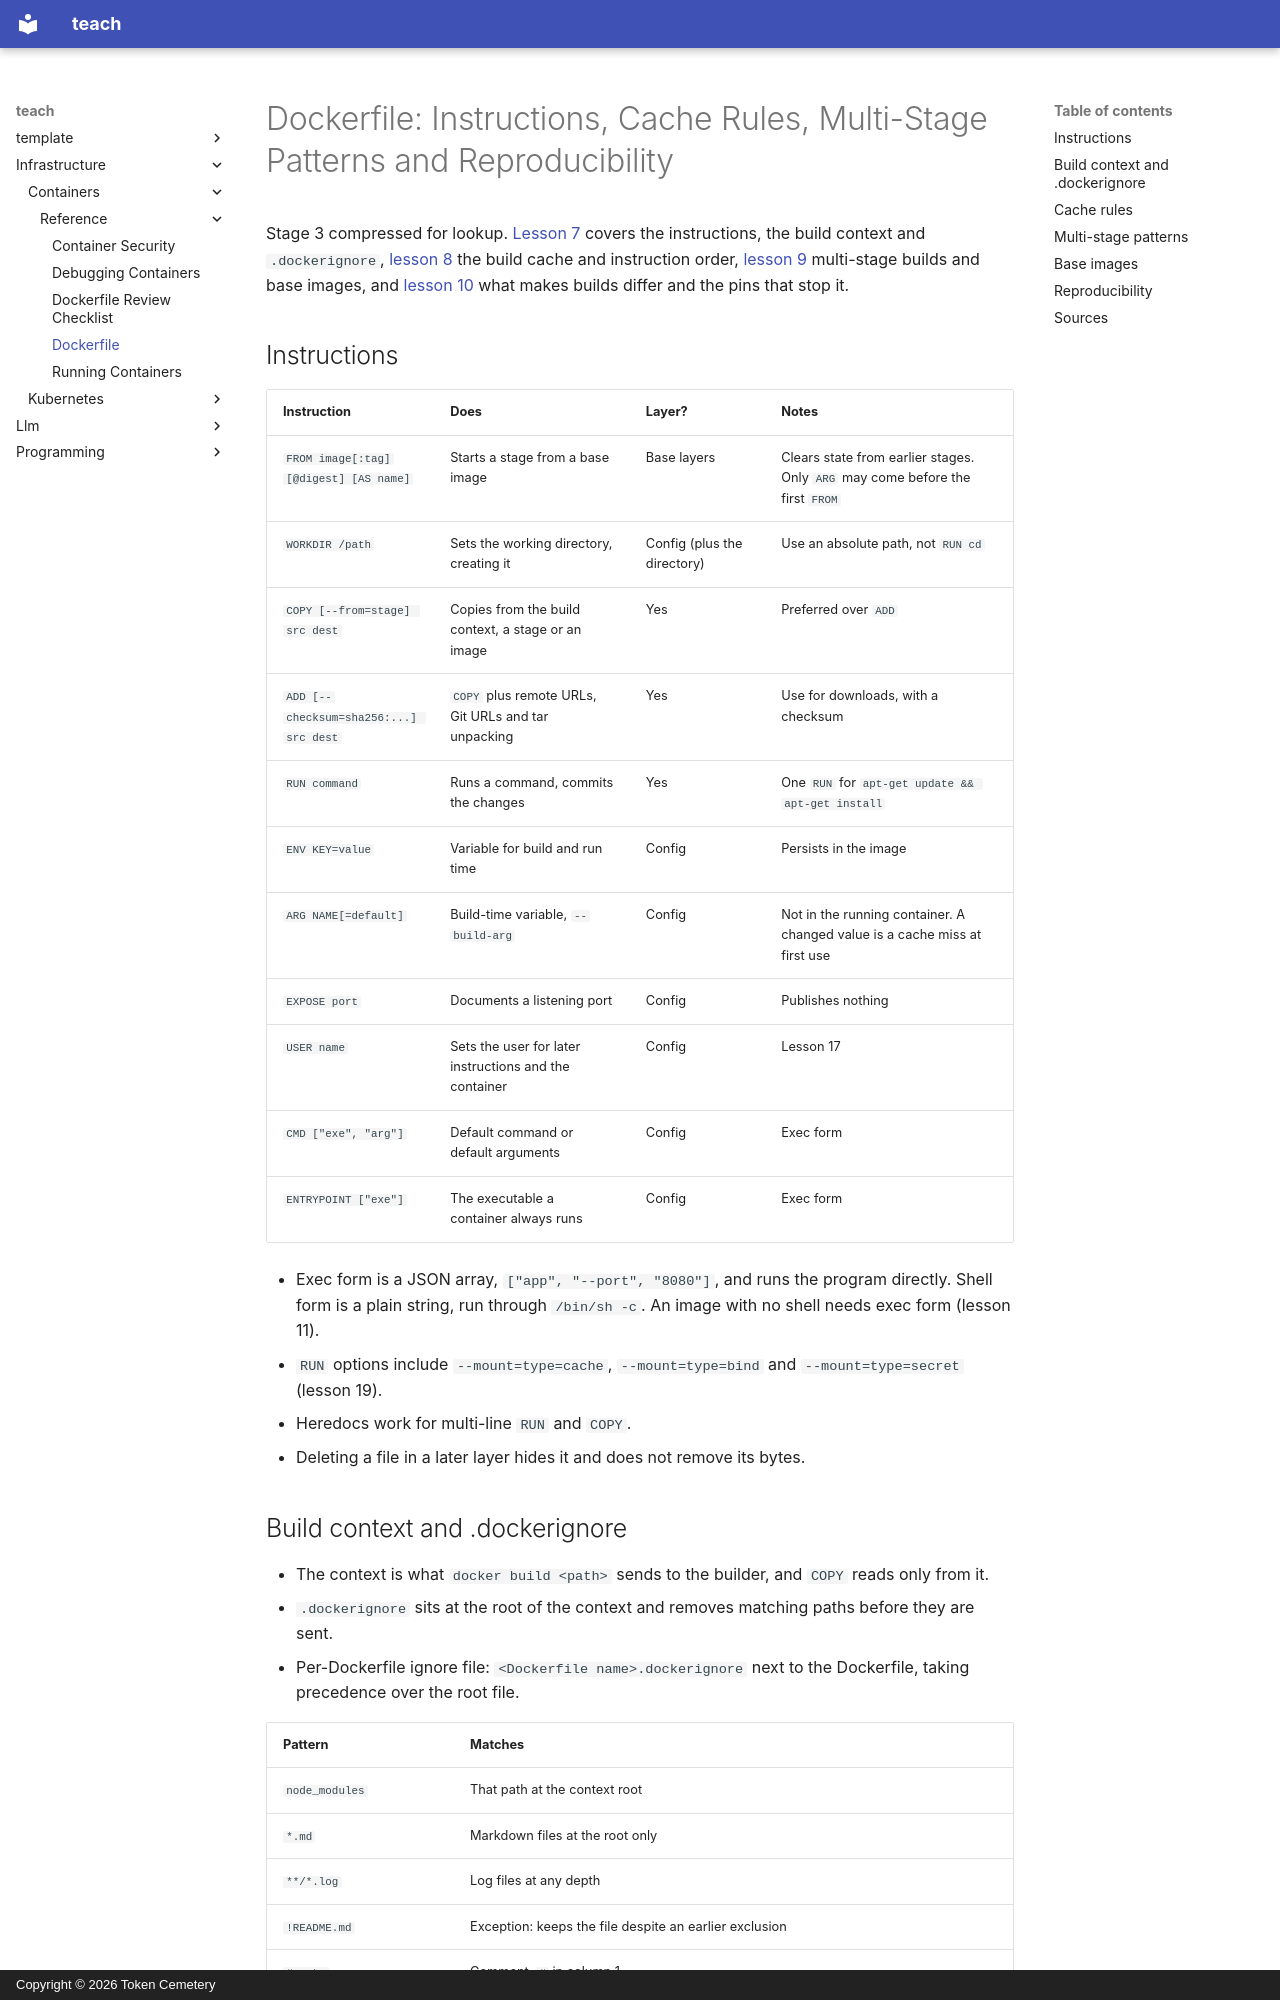

repository: TokenCemetery/teach · page: infrastructure/containers/reference/dockerfile/index.html · generator: mkdocs · copyright: Copyright © 2026 Token Cemetery

---
title: Dockerfile
description: Instructions, cache rules, multi-stage patterns, base images and reproducibility
type: reference
---

# Dockerfile: Instructions, Cache Rules, Multi-Stage Patterns and Reproducibility

Stage 3 compressed for lookup. [Lesson 7](../lessons/0007-your-first-dockerfile.md) covers the instructions, the build context and `.dockerignore`, [lesson 8](../lessons/0008-the-build-cache.md) the build cache and instruction order, [lesson 9](../lessons/0009-multi-stage-builds.md) multi-stage builds and base images, and [lesson 10](../lessons/0010-reproducible-builds.md) what makes builds differ and the pins that stop it.

## Instructions

|Instruction|Does|Layer?|Notes|
|---|---|---|---|
|`FROM image[:tag][@digest] [AS name]`|Starts a stage from a base image|Base layers|Clears state from earlier stages. Only `ARG` may come before the first `FROM`|
|`WORKDIR /path`|Sets the working directory, creating it|Config (plus the directory)|Use an absolute path, not `RUN cd`|
|`COPY [--from=stage] src dest`|Copies from the build context, a stage or an image|Yes|Preferred over `ADD`|
|`ADD [--checksum=sha256:...] src dest`|`COPY` plus remote URLs, Git URLs and tar unpacking|Yes|Use for downloads, with a checksum|
|`RUN command`|Runs a command, commits the changes|Yes|One `RUN` for `apt-get update && apt-get install`|
|`ENV KEY=value`|Variable for build and run time|Config|Persists in the image|
|`ARG NAME[=default]`|Build-time variable, `--build-arg`|Config|Not in the running container. A changed value is a cache miss at first use|
|`EXPOSE port`|Documents a listening port|Config|Publishes nothing|
|`USER name`|Sets the user for later instructions and the container|Config|Lesson 17|
|`CMD ["exe", "arg"]`|Default command or default arguments|Config|Exec form|
|`ENTRYPOINT ["exe"]`|The executable a container always runs|Config|Exec form|

- Exec form is a JSON array, `["app", "--port", "8080"]`, and runs the program directly. Shell form is a plain string, run through `/bin/sh -c`. An image with no shell needs exec form (lesson 11).
- `RUN` options include `--mount=type=cache`, `--mount=type=bind` and `--mount=type=secret` (lesson 19).
- Heredocs work for multi-line `RUN` and `COPY`.
- Deleting a file in a later layer hides it and does not remove its bytes.
